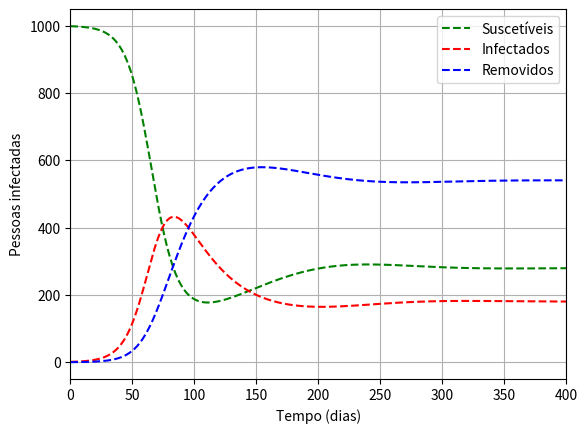

Here is the Python script that generated this plot:
import numpy
import matplotlib.pyplot as plt


def SIR_nascimento(S0, I0, R0, T, beta, gamma, mu, nmax):
    S = numpy.zeros(nmax)
    I = numpy.zeros(nmax)
    R = numpy.zeros(nmax)
    S[0] = S0
    I[0] = I0
    R[0] = R0
    N = S0 + I0 + R0
    for n in range(1, nmax):
        S[n] = S[n-1]*(1 - T*beta/N*I[n-1]) + T*mu*(N - S[n-1])
        I[n] = I[n-1]*(1 + T*(beta/N*S[n-1] - gamma - mu))
        R[n] = R[n-1] + T*gamma*I[n-1] - T*mu*R[n-1]
    return S, I, R


def figura():
    N = 1000                   # Tamanho população
    nmax = 1000                # quantidade de amostras
    I0 = 1                    # qtd. infectados  p/ n = 0
    R0 = 0                     # qtd. removidos   p/ n = 0
    S0 = N - I0 - R0           # qtd. suscetíveis p/ n = 0
    beta = 1/7                 # taxa de transmissão / dia
    gamma = 0.03               # taxa de recuperação / dia
    mu = 0.01                  # taxa de natalidade e mortalidade
    dt = 0.1/beta              # período de amostragem
    Ttotal = numpy.linspace(0, dt*nmax, nmax)
    S, I, R = SIR_nascimento(S0, I0, R0, dt, beta, gamma, mu, nmax)
    fig = plt.figure()
    ax = fig.add_subplot(1, 1, 1)
    ax.plot(Ttotal, S, 'g--', label='Suscetíveis')
    ax.plot(Ttotal, I, 'r--', label='Infectados')
    ax.plot(Ttotal, R, 'b--', label='Removidos')
    ax.set_ylabel('Pessoas infectadas')
    ax.set_xlabel('Tempo (dias)')
    ax.grid()
    ax.legend()
    plt.xlim(0, 400)
    plt.show()


figura()
